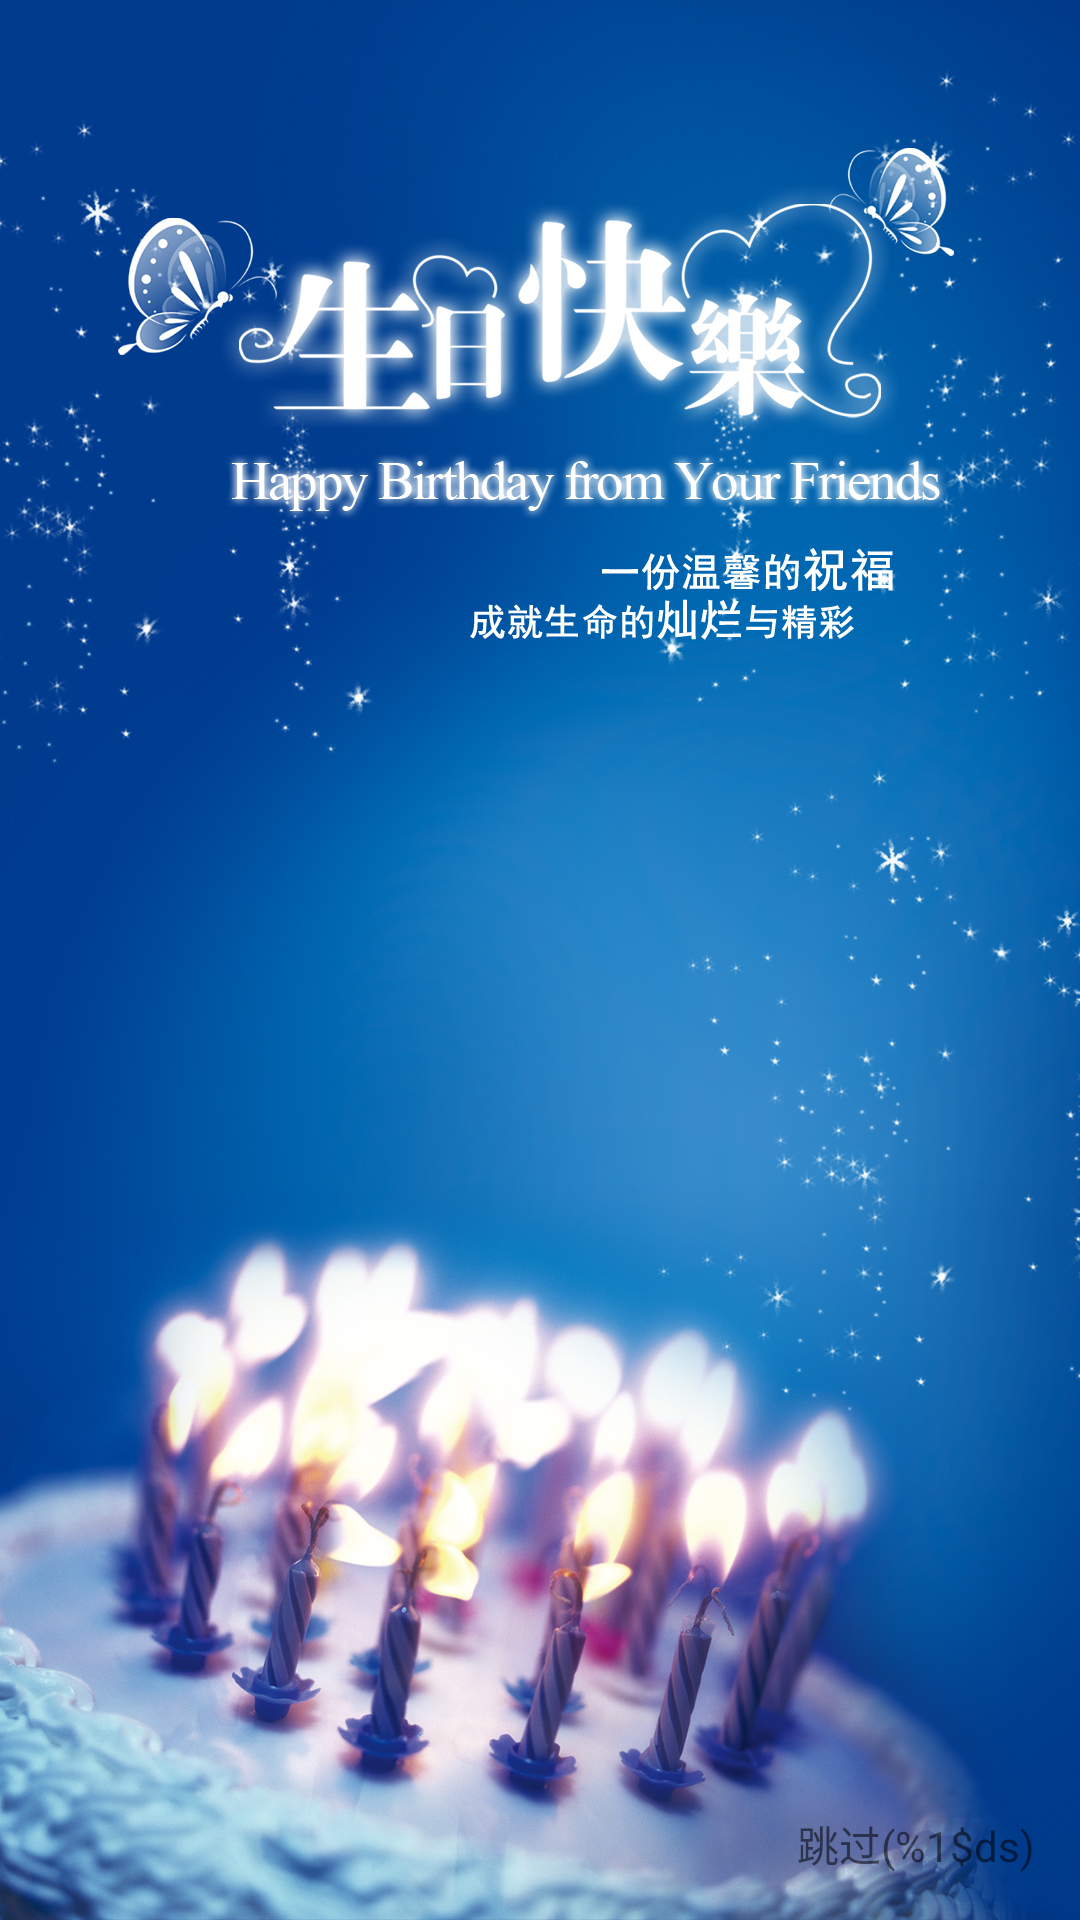

This screen was rendered from an Android layout file. Write that file and the resources it references.
<!-- AndroidManifest.xml: activity theme WSplashStyle -->
<!-- res/layout/activity_splash.xml -->
<?xml version="1.0" encoding="utf-8"?>
<RelativeLayout xmlns:android="http://schemas.android.com/apk/res/android"
    xmlns:app="http://schemas.android.com/apk/res-auto"
    xmlns:tools="http://schemas.android.com/tools"
    android:layout_width="match_parent"
    android:layout_height="match_parent"
    tools:context="com.seek.birthdayparty.activity.SplashActivity">

    <TextView
        android:id="@+id/tv_skip"
        android:layout_width="wrap_content"
        android:layout_height="wrap_content"
        android:layout_alignParentRight="true"
        android:layout_alignParentBottom="true"
        android:layout_margin="10dp"
        android:background="@drawable/common_button_selector"
        android:padding="5dp"
        android:text="@string/skip" />

</RelativeLayout>
<!-- resources referenced by this layout -->
<resources>
  <string name="skip">跳过(%1$ds)</string>
  <style name="WSplashStyle" parent="Theme.AppCompat.Light.NoActionBar">
          <item name="android:windowNoTitle">true</item>
          <item name="windowActionBar">false</item>
          <item name="android:windowFullscreen">true</item>
          <item name="android:windowBackground">@drawable/splash</item>
      </style>
  <!-- drawable splash: jpg bitmap (drawable-xhdpi, 898073 bytes) -->
</resources>
